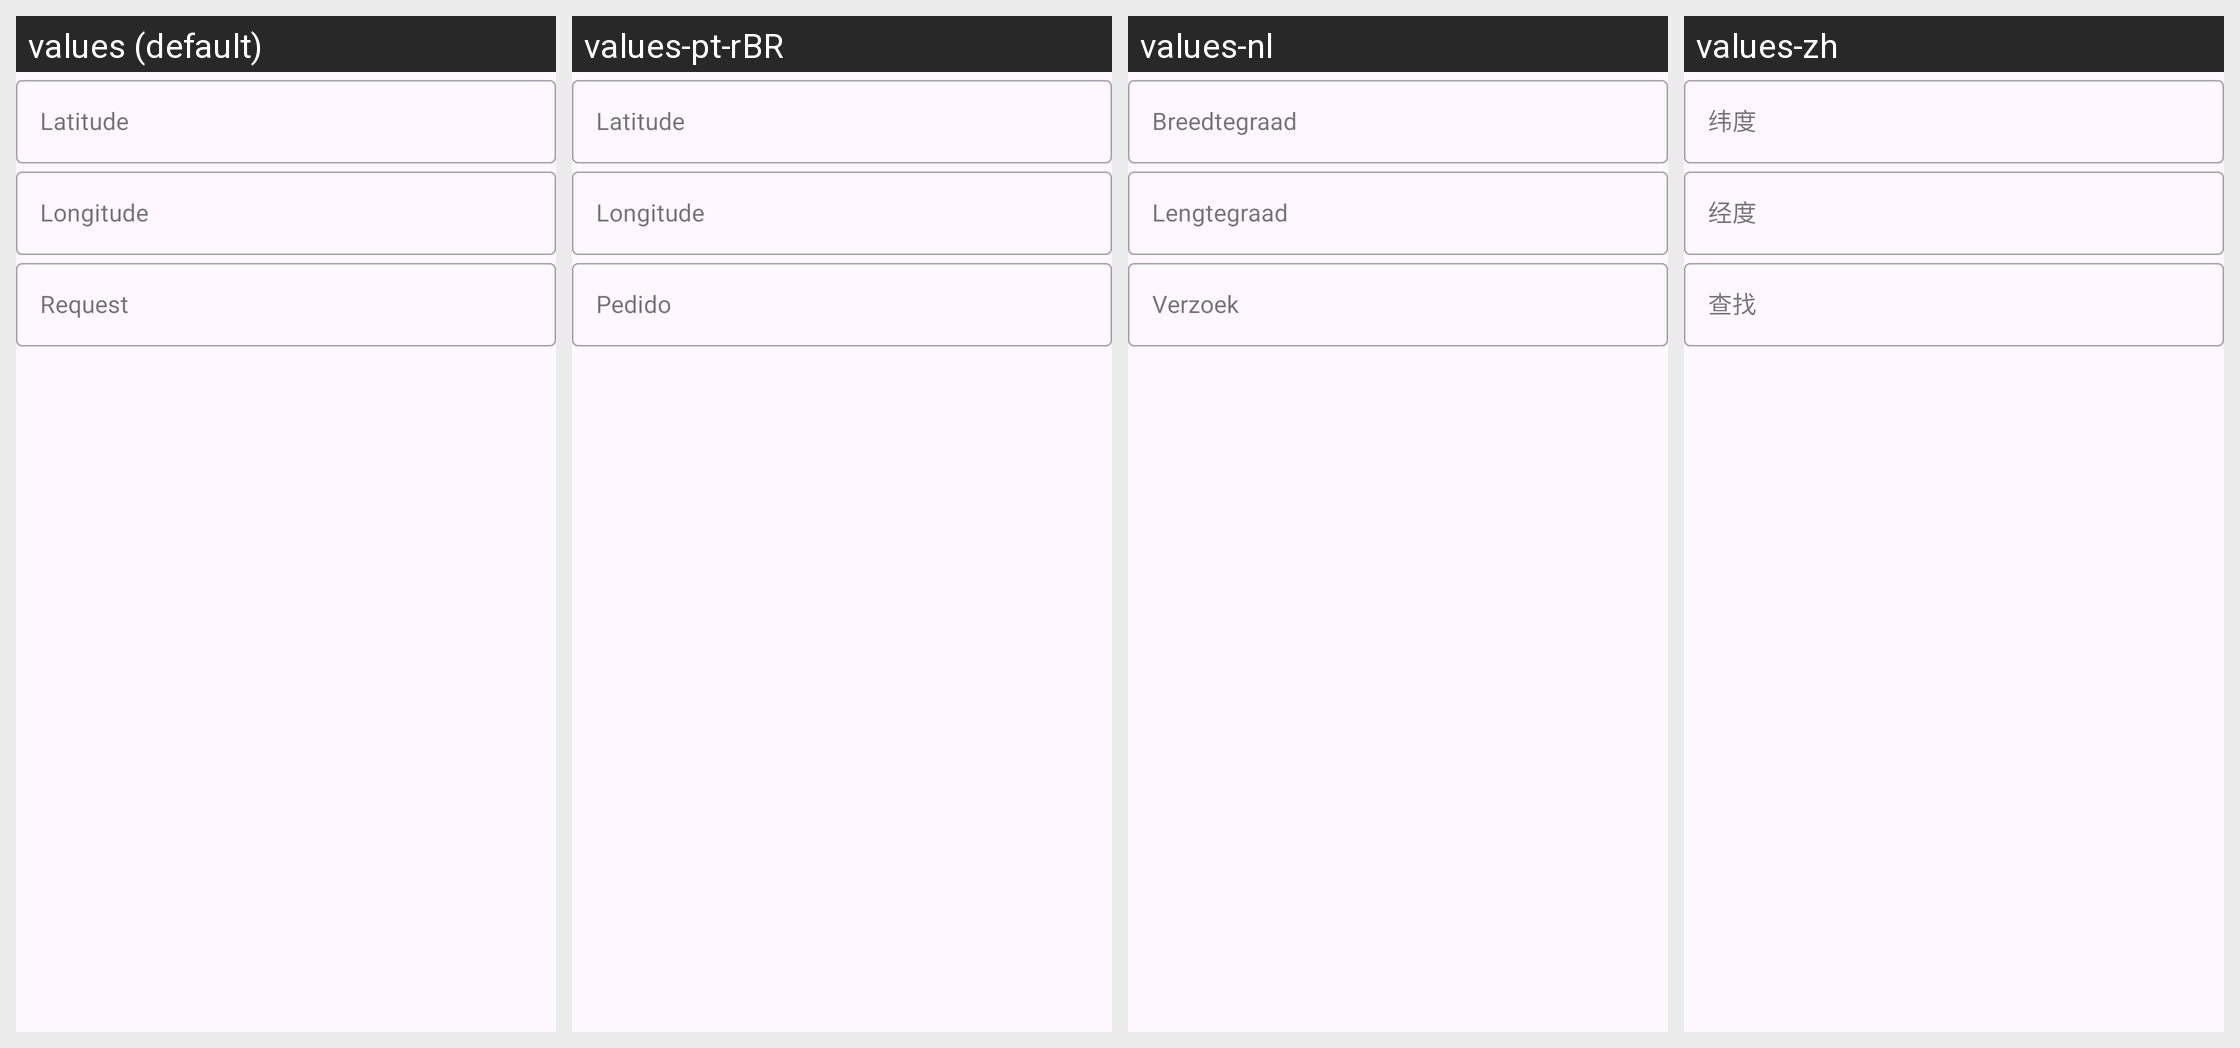

Strings drawn on this Android screen and how each of the app's shown locales translates them:
Android screen res/layout/fragment_form_create_qr_code_localisation.xml rendered under 4 locales, left to right: values (default), values-pt-rBR, values-nl, values-zh. Device: Nexus 5 (rendered at 1080×1920; each locale shown at half size, 540×960, under a caption strip naming it); theme SplashScreenTheme.
Other locales in the repository, not shown: values-ar, values-bg, values-ca, values-de, values-eo, values-es, values-fa, values-fr, values-in, values-it, values-it-rIT, values-ja, values-ko, values-lt, values-ml, values-nb-rNO, values-nn, values-pl, values-pt, values-ro, values-ru, values-sr, values-ta, values-tr, values-uk, values-zh-rTW.
Strings drawn on this screen, with the default value and each locale's value (text and hints the layout hard-codes, and strings that could not be matched under every locale, appear in the picture but are not listed):

qr_code_text_input_edit_text_hint_localisation_latitude
  values: Latitude
  values-pt-rBR: Latitude
  values-nl: Breedtegraad
  values-zh: 纬度

qr_code_text_input_edit_text_hint_localisation_longitude
  values: Longitude
  values-pt-rBR: Longitude
  values-nl: Lengtegraad
  values-zh: 经度

qr_code_text_input_edit_text_hint_localisation_request
  values: Request
  values-pt-rBR: Pedido
  values-nl: Verzoek
  values-zh: 查找
